The GitHub repository JustinChien/111project_IDAL contains a labelled image folder "MLO" with 2 categories: benign, malignant. Examples follow, each with its label.

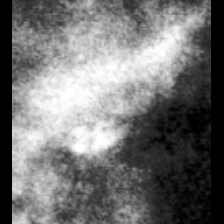
Label: benign

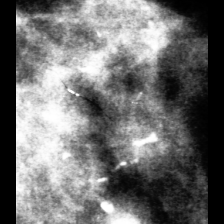
Label: malignant

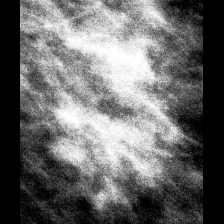
Label: malignant

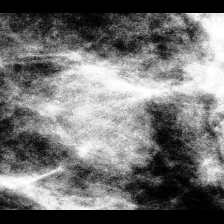
Label: benign

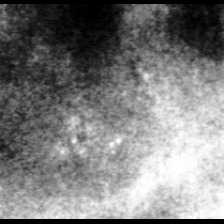
Label: benign

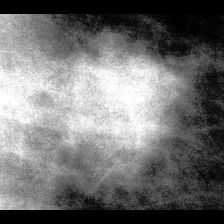
Label: malignant
